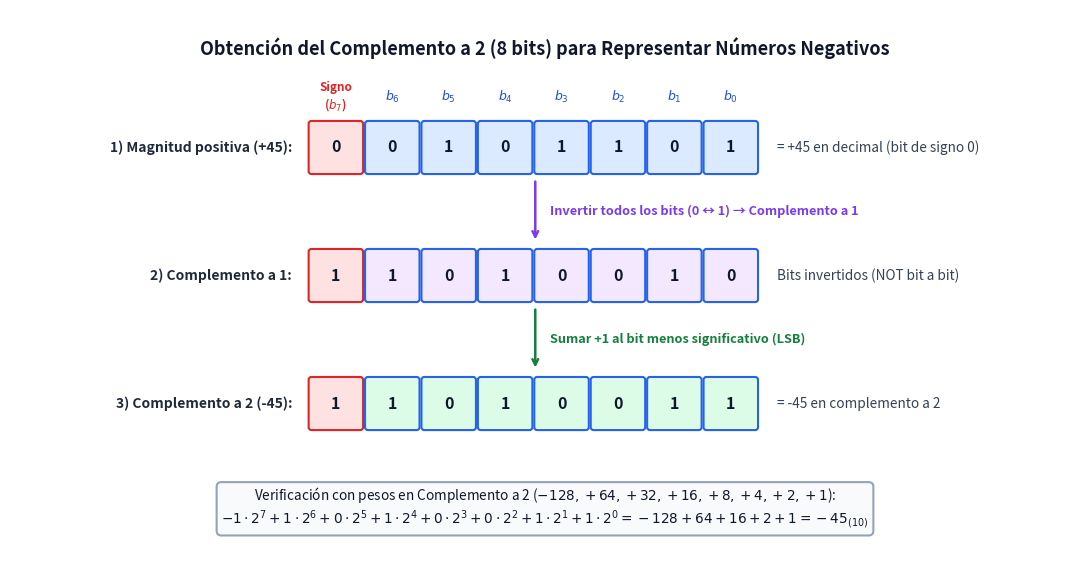

Write the Python code that produced this figure. (Note: this script raises an exception after producing the figure.)
import os
import matplotlib.pyplot as plt
import matplotlib.patches as patches

def draw_bit_row(ax, x_start, y, bits, label_left, label_right, sign_bg="#fee2e2", mag_bg="#dbeafe"):
    ax.text(x_start - 0.2, y + 0.25, label_left, ha='right', va='center', fontsize=10, fontweight='bold', color='#1e293b')
    for i, b in enumerate(bits):
        x = x_start + i * 0.58
        bg = sign_bg if i == 0 else mag_bg
        edge = '#dc2626' if i == 0 else '#2563eb'
        rect = patches.FancyBboxPatch((x, y), 0.5, 0.5, boxstyle="round,pad=0.03",
                                      facecolor=bg, edgecolor=edge, linewidth=1.5)
        ax.add_patch(rect)
        ax.text(x + 0.25, y + 0.25, b, ha='center', va='center', fontsize=11.5, fontweight='bold', color='#0f172a')
    ax.text(x_start + len(bits)*0.58 + 0.15, y + 0.25, label_right, ha='left', va='center', fontsize=9.8, color='#334155')

def main():
    fig, ax = plt.subplots(figsize=(11, 5.8), dpi=180)
    ax.set_xlim(0, 11)
    ax.set_ylim(0, 5.8)
    ax.axis('off')

    ax.text(5.5, 5.4, "Obtención del Complemento a 2 (8 bits) para Representar Números Negativos",
            ha='center', va='center', fontsize=13, fontweight='bold', color='#0f172a')

    # Column labels for bits
    x0 = 3.1
    ax.text(x0 + 0.25, 4.88, "Signo\n($b_7$)", ha='center', va='center', fontsize=8.5, fontweight='bold', color='#dc2626')
    for i in range(1, 8):
        ax.text(x0 + i*0.58 + 0.25, 4.88, f"$b_{7-i}$", ha='center', va='center', fontsize=9, color='#1d4ed8')

    # Step 1: +45 in 8 bits
    draw_bit_row(ax, x0, 4.1, "00101101", "1) Magnitud positiva (+45):", "= +45 en decimal (bit de signo 0)")

    # Arrow 1 -> 2
    ax.annotate('', xy=(5.4, 3.35), xytext=(5.4, 4.02),
                arrowprops=dict(arrowstyle='->', lw=1.8, color='#7c3aed'))
    ax.text(5.55, 3.68, "Invertir todos los bits (0 ↔ 1) → Complemento a 1",
            ha='left', va='center', fontsize=9.2, fontweight='bold', color='#7c3aed')

    # Step 2: 1's complement
    draw_bit_row(ax, x0, 2.75, "11010010", "2) Complemento a 1:", "Bits invertidos (NOT bit a bit)",
                 sign_bg="#fee2e2", mag_bg="#f3e8ff")

    # Arrow 2 -> 3
    ax.annotate('', xy=(5.4, 2.0), xytext=(5.4, 2.67),
                arrowprops=dict(arrowstyle='->', lw=1.8, color='#15803d'))
    ax.text(5.55, 2.33, "Sumar +1 al bit menos significativo (LSB)",
            ha='left', va='center', fontsize=9.2, fontweight='bold', color='#15803d')

    # Step 3: 2's complement
    draw_bit_row(ax, x0, 1.4, "11010011", "3) Complemento a 2 (-45):", "= -45 en complemento a 2",
                 sign_bg="#fee2e2", mag_bg="#dcfce7")

    # Verification box at bottom
    ax.text(5.5, 0.55,
            r"Verificación con pesos en Complemento a 2 ($-128, +64, +32, +16, +8, +4, +2, +1$):" + "\n" +
            r"$-1\cdot 2^7 + 1\cdot 2^6 + 0\cdot 2^5 + 1\cdot 2^4 + 0\cdot 2^3 + 0\cdot 2^2 + 1\cdot 2^1 + 1\cdot 2^0 = -128 + 64 + 16 + 2 + 1 = -45_{(10)}$",
            ha='center', va='center', fontsize=9.8, color='#0f172a',
            bbox=dict(boxstyle='round,pad=0.35', facecolor='#f8fafc', edgecolor='#94a3b8', lw=1.5))

    plt.tight_layout()
    out_path = os.path.join(os.path.dirname(os.path.abspath(__file__)), "complemento-a-dos-y-desbordamiento.png")
    plt.savefig(out_path, dpi=180, bbox_inches='tight', facecolor='white')
    plt.close()

if __name__ == "__main__":
    main()
